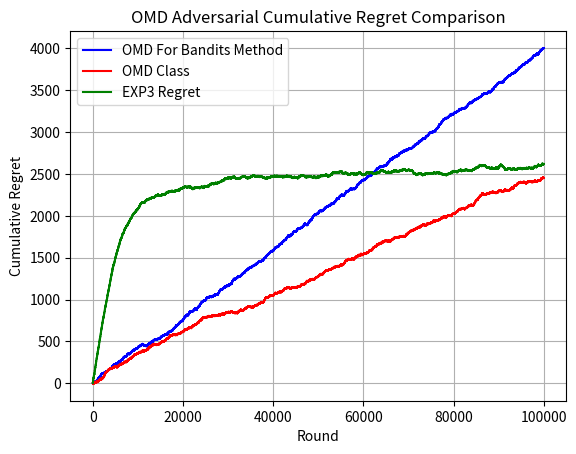

Reproduce this figure in Python.
import numpy as np
import math
import matplotlib.pyplot as plt
import random

def drawArm(probabilities_of_choosing_arms):
    choice = random.uniform(0, sum(probabilities_of_choosing_arms))
    choiceIndex = 0

    for probability_of_arm in probabilities_of_choosing_arms:
        choice -= probability_of_arm
        if choice <= 0:
            return choiceIndex
        choiceIndex += 1

def newtons_approximation_for_arm_weights(normalization_factor, estimated_loss_vector, learning_rate):
    weights_for_arms = []
    epsilon = 0.001
    sum_of_weights = 0
    for arm in range(len(estimated_loss_vector)): 
        inner_product = learning_rate * (estimated_loss_vector[arm] - normalization_factor)
        exponent_of_inner_product = math.pow(inner_product + epsilon, -2)
        weight_of_arm = 4 * exponent_of_inner_product
        weights_for_arms.append(weight_of_arm)
        sum_of_weights = 0 
        for arm_weight in range(len(weights_for_arms)):
            sum_of_weights += weights_for_arms[arm_weight]
        numerator = sum_of_weights - 1 
        denominator = learning_rate * math.pow(sum_of_weights, 3/2)
        updated_normalization_factor = normalization_factor - (numerator / denominator)
        difference_in_normalization_factors = updated_normalization_factor - normalization_factor
        if(difference_in_normalization_factors < epsilon):
            break
        else:
            continue
    return weights_for_arms, updated_normalization_factor

def OMD_for_bandits(regularizer, time_horizon, number_of_arms, loss_function, number_of_simulations):
    normalization_factor = 0
    learning_rate = 0.01
    estimated_loss_vector = []
    for simulation in range(number_of_simulations):
        for arm in range(number_of_arms):
            estimated_loss_vector.append(0.0)
        for round in range(time_horizon):
            probability_distribution, normalization_factor = newtons_approximation_for_arm_weights(normalization_factor, estimated_loss_vector, learning_rate)
            action_chosen = drawArm(probability_distribution)
            loss_from_action = loss_function.getLoss(action_chosen)
            for arm in range(number_of_arms):
                if arm == action_chosen:
                    old_loss_estimate = estimated_loss_vector[arm]
                    loss_estimate_of_arm = estimated_loss_vector[arm] / probability_distribution[arm]
                    updated_loss_estimate = old_loss_estimate + loss_estimate_of_arm
                    estimated_loss_vector.append(updated_loss_estimate)
        return estimated_loss_vector


class AdversarialEnvironment:
    def __init__(self, number_of_arms):
        self.number_of_arms = number_of_arms
        self.history = np.zeros(number_of_arms)
        self.best_arm = random.randint(0, number_of_arms - 1)

    def getLoss(self, chosen_arm):
        self.history[chosen_arm] += 1
        if chosen_arm == self.best_arm:
            return 1 if random.random() < 0.7 else 0
        else:
            return 1 if random.random() < 0.3 else 0


learning_rate = 0.01
number_of_arms = 10
T = 100000
number_of_simulations = 1
temp_regularizer = 10

loss_function = AdversarialEnvironment(number_of_arms)

ugly_graph_omd_regrets = []
cumulative_loss = 0

for t in range(T):
    estimated_losses = OMD_for_bandits(temp_regularizer, 1, number_of_arms, loss_function, number_of_simulations)
    probabilities = []
    for arm in range(number_of_arms):
        probabilities.append(1 / number_of_arms)

    chosen_arm = drawArm(probabilities)
    loss = loss_function.getLoss(chosen_arm)
    cumulative_loss += loss
    optimal_loss = (t + 1) * 0.3
    ugly_graph_omd_regrets.append(cumulative_loss - optimal_loss)


class OMD:
    def __init__(self, number_of_arms, learning_rate, regularizer):
        self.number_of_arms = number_of_arms
        self.learning_rate = learning_rate
        self.regularizer = regularizer
        self.weights = [1.0] * number_of_arms
        self.normalization_factor = 10
        self.estimated_loss_vector = [0.0] * number_of_arms
        
    def newtons_approximation_for_arm_weights(self, normalization_factor, estimated_loss_vector, learning_rate):
        weights_for_arms = []
        epsilon = 0.001
        sum_of_weights = 0
        for arm in range(len(estimated_loss_vector)):
            inner_product = learning_rate * (estimated_loss_vector[arm] - normalization_factor)
            exponent_of_inner_product = math.pow(inner_product + epsilon, -2)
            weight_of_arm = 4 * exponent_of_inner_product
            weights_for_arms.append(weight_of_arm)
            for arm_weight in range(len(weights_for_arms)):
                sum_of_weights += weights_for_arms[arm_weight]
            numerator = sum_of_weights - 1
            denominator = learning_rate * math.pow(sum_of_weights, 3/2) 
            updated_normalization_factor = normalization_factor - (numerator / denominator)
            difference_in_normalization_factors = updated_normalization_factor - normalization_factor
            if(difference_in_normalization_factors < epsilon):
                break
            else:
                continue
        return weights_for_arms, updated_normalization_factor

    def select_arm(self):
        self.weights, self.normalization_factor = self.newtons_approximation_for_arm_weights(self.normalization_factor, self.estimated_loss_vector, self.learning_rate)
        probabilites_of_arms = self.weights
        action_chosen = drawArm(probabilites_of_arms)
        return action_chosen
    
    def update(self, chosen_arm, loss):
        self.weights, self.normalization_factor = self.newtons_approximation_for_arm_weights(self.normalization_factor, self.estimated_loss_vector, self.learning_rate)
        if self.weights[chosen_arm] > 0:
            x = loss / self.weights[chosen_arm]
        else:
            x = 0
        growth_factor = math.exp((self.learning_rate / self.number_of_arms) * x)
        self.weights[chosen_arm] *= growth_factor
        self.estimated_loss_vector[chosen_arm] += loss

class AdversarialEnvironment:
    def __init__(self, number_of_arms):
        self.number_of_arms = number_of_arms
        self.history = np.zeros(number_of_arms)
        self.best_arm = random.randint(0, number_of_arms - 1)

    def getLoss(self, chosen_arm):
        self.history[chosen_arm] += 1
        if chosen_arm == self.best_arm:
            if random.random() < 0.7:
                return 1
            else:
                return 0
        else:
            if random.random() < 0.3:
                return 1
            else:
                return 0

learning_rate = 0.01
number_of_arms = 10
T = 100000
regularizer = 10
simulations = 1

for simulation in range(simulations):
    loss_function = AdversarialEnvironment(number_of_arms)
    omd = OMD(number_of_arms, learning_rate, regularizer)
    omd_regrets = []
    cumulative_loss = 0

    for t in range(T):
        chosen_arm = omd.select_arm()
        loss = loss_function.getLoss(chosen_arm)
        cumulative_loss += loss
        omd.update(chosen_arm, loss)
        optimal_loss = (t + 1) * 0.3
        omd_regrets.append(cumulative_loss - optimal_loss)

def categorical_draw(probs):
    choice = random.uniform(0, sum((probs)))
    choiceIndex = 0
    for probability_of_arm in (probs):
        choice -= probability_of_arm
        if choice <= 0:
            return choiceIndex
        choiceIndex += 1

class Exp3:
    def __init__(self, learning_rate):
        self.learning_rate = learning_rate
        self.weights = []

    def initialize(self, n_arms): 
        for arm in range(n_arms):
            self.weights.append(1.0)

    def select_arm(self):
        n_arms = len(self.weights)
        total_weight = sum(self.weights)
        probs = []
        for arm in range(n_arms):
            update_rule_for_arm = (1 - self.learning_rate) * (self.weights[arm] / total_weight) + (self.learning_rate / n_arms)
            probs.append(update_rule_for_arm)
        return categorical_draw(probs)

    def update(self, chosen_arm, reward):
        n_arms = len(self.weights)
        total_weight = sum(self.weights)
        probs = []
        for arm in range(n_arms):
            update_rule_for_arm = (1 - self.learning_rate) * (self.weights[arm] / total_weight) + (self.learning_rate / n_arms)
            probs.append(update_rule_for_arm) 
        if probs[chosen_arm] > 0:
            x = reward / probs[chosen_arm]
        else:
            0
        growth_factor = math.exp((self.learning_rate / n_arms) * x)
        self.weights[chosen_arm] *= growth_factor

class AdversarialEnvironment:
    def __init__(self, n_arms):
        self.n_arms = n_arms
        self.history = np.zeros(n_arms)
        self.best_arm = random.randint(0, n_arms - 1)
    def assign_reward(self, chosen_arm):
        self.history[chosen_arm] += 1
        if chosen_arm == self.best_arm:
            return 1 if random.random() < 0.7 else 0
        else:
            return 1 if random.random() < 0.3 else 0

random.seed(1)
np.random.seed(1)

n_arms = 10
n_rounds = 100000
learning_rate = 0.01

adversary = AdversarialEnvironment(n_arms)
exp3 = Exp3(learning_rate)
exp3.initialize(n_arms)

regret = []
cumulative_reward = 0

for t in range(n_rounds):
    chosen_arm = exp3.select_arm()
    reward = adversary.assign_reward(chosen_arm)
    exp3.update(chosen_arm, reward)
    cumulative_reward += reward
    optimal_reward = (t + 1) * 0.7
    regret.append(optimal_reward - cumulative_reward)

plt.plot(ugly_graph_omd_regrets, label='OMD For Bandits Method', color='blue')
plt.plot(omd_regrets, label='OMD Class', color='red')
plt.plot(regret, label="EXP3 Regret", color ="green")
plt.xlabel('Round')
plt.ylabel('Cumulative Regret')
plt.title("OMD Adversarial Cumulative Regret Comparison")
plt.legend()
plt.grid()
plt.show()